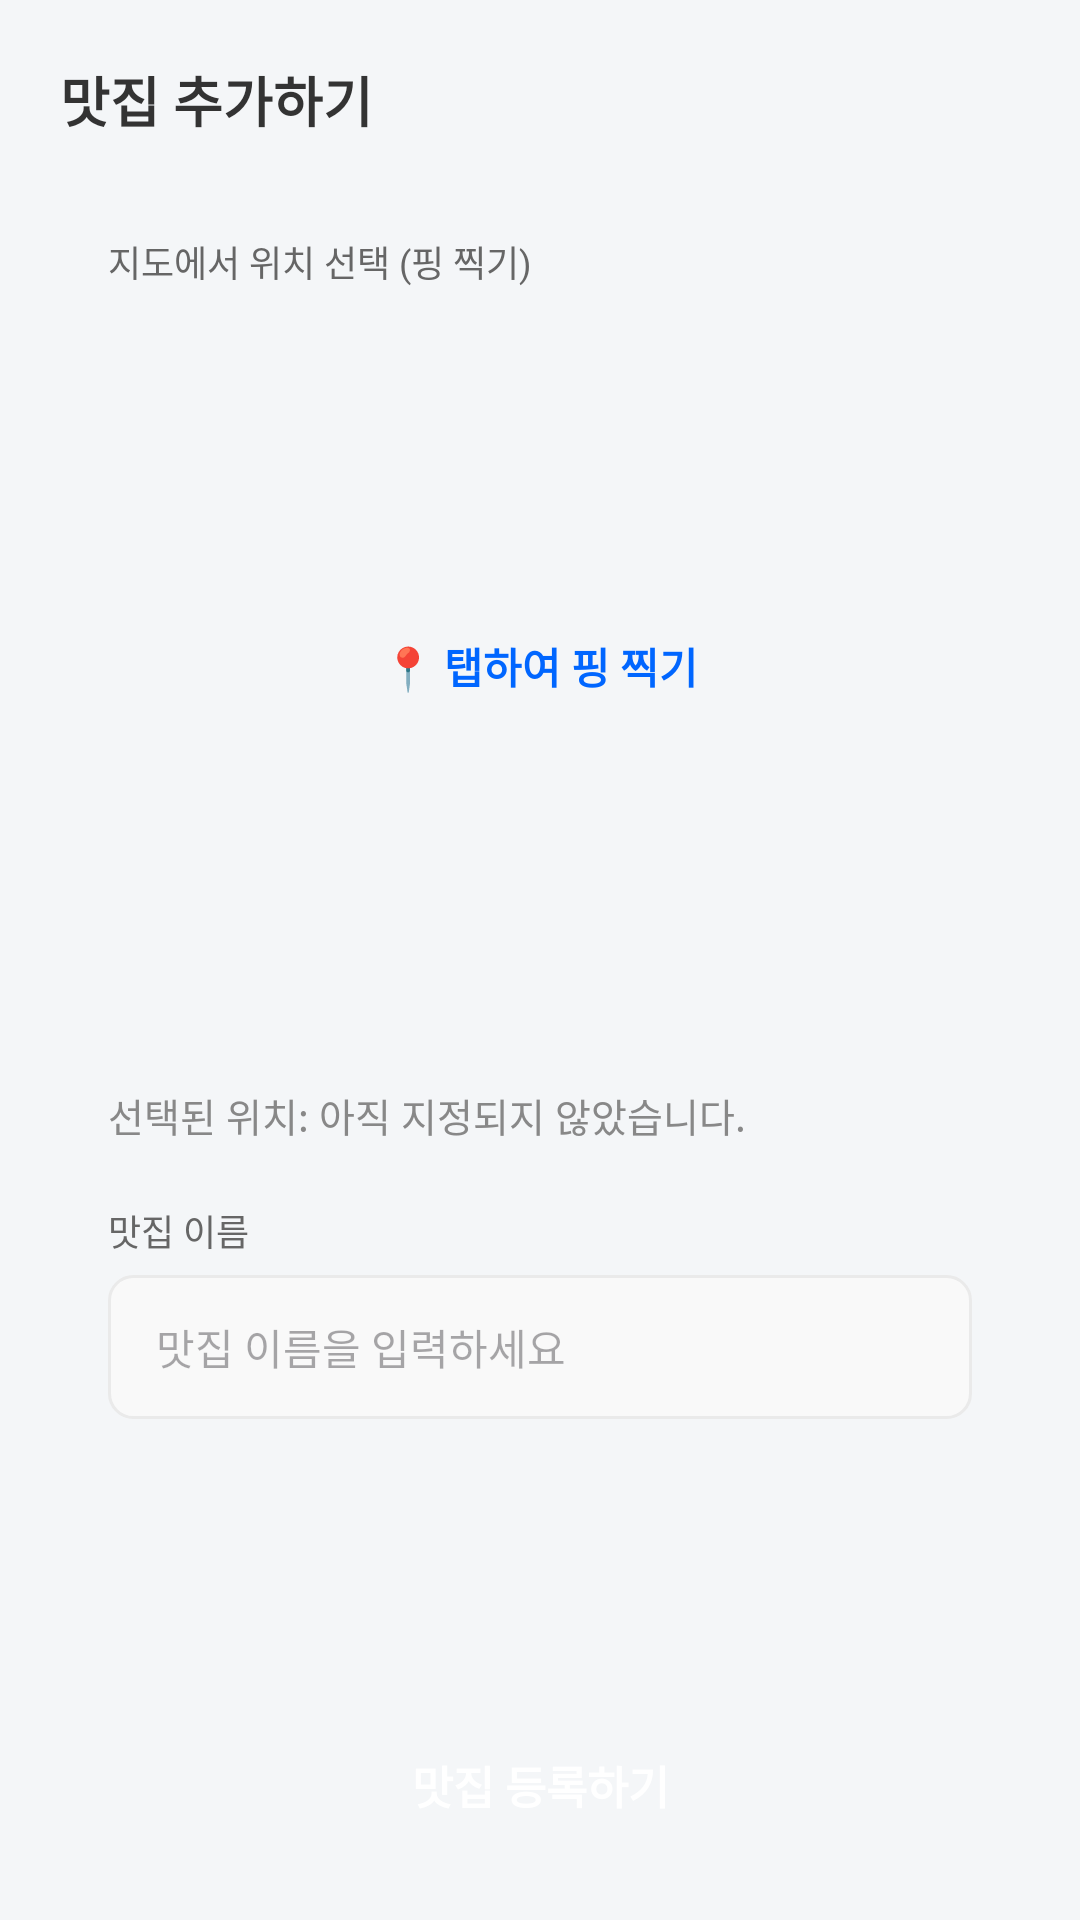

Produce the Android XML layout that renders to this screen, including the resource entries it uses.
<!-- AndroidManifest.xml: application theme Theme.RundrawFE -->
<!-- res/layout/activity_restaurant_add.xml -->
<?xml version="1.0" encoding="utf-8"?>
<LinearLayout xmlns:android="http://schemas.android.com/apk/res/android"
    android:layout_width="match_parent"
    android:layout_height="match_parent"
    android:background="#F4F6F8"
    android:orientation="vertical"
    android:padding="20dp">

    
    <LinearLayout
        android:layout_width="match_parent"
        android:layout_height="wrap_content"
        android:gravity="center_vertical"
        android:orientation="horizontal"
        android:layout_marginBottom="16dp">

        <TextView
            android:layout_width="0dp"
            android:layout_height="wrap_content"
            android:layout_weight="1"
            android:text="맛집 추가하기"
            android:textSize="18sp"
            android:textStyle="bold"
            android:textColor="#333333" />
    </LinearLayout>

    
    <LinearLayout
        android:layout_width="match_parent"
        android:layout_height="0dp"
        android:layout_weight="1"
        android:background="@drawable/bg_custom_card_box_mypage"
        android:orientation="vertical"
        android:padding="16dp"
        android:elevation="4dp"
        android:layout_marginBottom="16dp">

        
        <TextView
            android:layout_width="wrap_content"
            android:layout_height="wrap_content"
            android:text="지도에서 위치 선택 (핑 찍기)"
            android:textSize="12sp"
            android:textColor="#666666"
            android:layout_marginBottom="6dp" />

        <FrameLayout
            android:id="@+id/mapContainer"
            android:layout_width="match_parent"
            android:layout_height="240dp"
            android:background="@drawable/bg_custom_map_box_mypage"
            android:layout_marginBottom="20dp"
            android:padding="8dp">

            
            <TextView
                android:layout_width="wrap_content"
                android:layout_height="wrap_content"
                android:layout_gravity="center"
                android:text="📍 탭하여 핑 찍기"
                android:textColor="#0066FF"
                android:textStyle="bold"
                android:textSize="14sp" />
        </FrameLayout>

        
        <TextView
            android:id="@+id/tvSelectedLocation"
            android:layout_width="match_parent"
            android:layout_height="wrap_content"
            android:text="선택된 위치: 아직 지정되지 않았습니다."
            android:textSize="13sp"
            android:textColor="#888888"
            android:layout_marginBottom="20dp" />

        
        <TextView
            android:layout_width="wrap_content"
            android:layout_height="wrap_content"
            android:text="맛집 이름"
            android:textSize="12sp"
            android:textColor="#666666"
            android:layout_marginBottom="6dp" />

        <EditText
            android:id="@+id/etRestaurantName"
            android:layout_width="match_parent"
            android:layout_height="48dp"
            android:background="@drawable/bg_custom_input_field_mypage"
            android:hint="맛집 이름을 입력하세요"
            android:paddingHorizontal="16dp"
            android:textSize="14sp"
            android:textColor="#000000"
            android:inputType="text" />

    </LinearLayout>

    
    <Button
        android:id="@+id/btnCompleteAddRestaurant"
        android:layout_width="match_parent"
        android:layout_height="50dp"
        android:text="맛집 등록하기"
        android:textSize="15sp"
        android:textStyle="bold"
        android:textColor="#FFFFFF"
        android:backgroundTint="#78A684"
        style="?android:attr/borderlessButtonStyle" />

</LinearLayout>
<!-- resources referenced by this layout -->
<resources>
  <!-- drawable bg_custom_input_field_mypage (drawable) -->
  <shape xmlns:android="http://schemas.android.com/apk/res/android">
      <solid android:color="#F9F9F9" />
      <stroke android:width="1dp" android:color="#EAEAEA" />
      <corners android:radius="8dp" />
  </shape>
  <style name="Theme.RundrawFE" parent="Base.Theme.RundrawFE" />
  <style name="Base.Theme.RundrawFE" parent="Theme.Material3.DayNight.NoActionBar">
          <item name="colorPrimary">#4084D8</item>
          <item name="colorSecondary">#4084D8</item>
          <item name="colorSecondaryContainer">#FFFFFF</item>
  
          <item name="android:windowSplashScreenBackground" tools:targetApi="31">
              @color/white
          </item>
      </style>
  <color name="white">#FFFFFFFF</color>
</resources>
